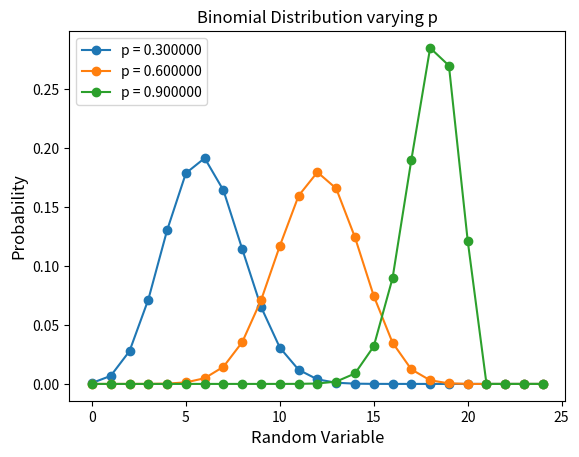

Write the Python code that produced this figure.
import numpy as np
import matplotlib.pyplot as plt
from scipy import stats

for prob in range(3, 10, 3):
    x = np.arange(0, 25)
    binom = stats.binom.pmf(x, 20, 0.1*prob)
    plt.plot(x, binom, '-o', label="p = {:f}".format(0.1*prob))
    plt.xlabel('Random Variable', fontsize=12)
    plt.ylabel('Probability', fontsize=12)
    plt.title("Binomial Distribution varying p")
    plt.legend()
plt.savefig("binomial_distribution.png")
plt.show()